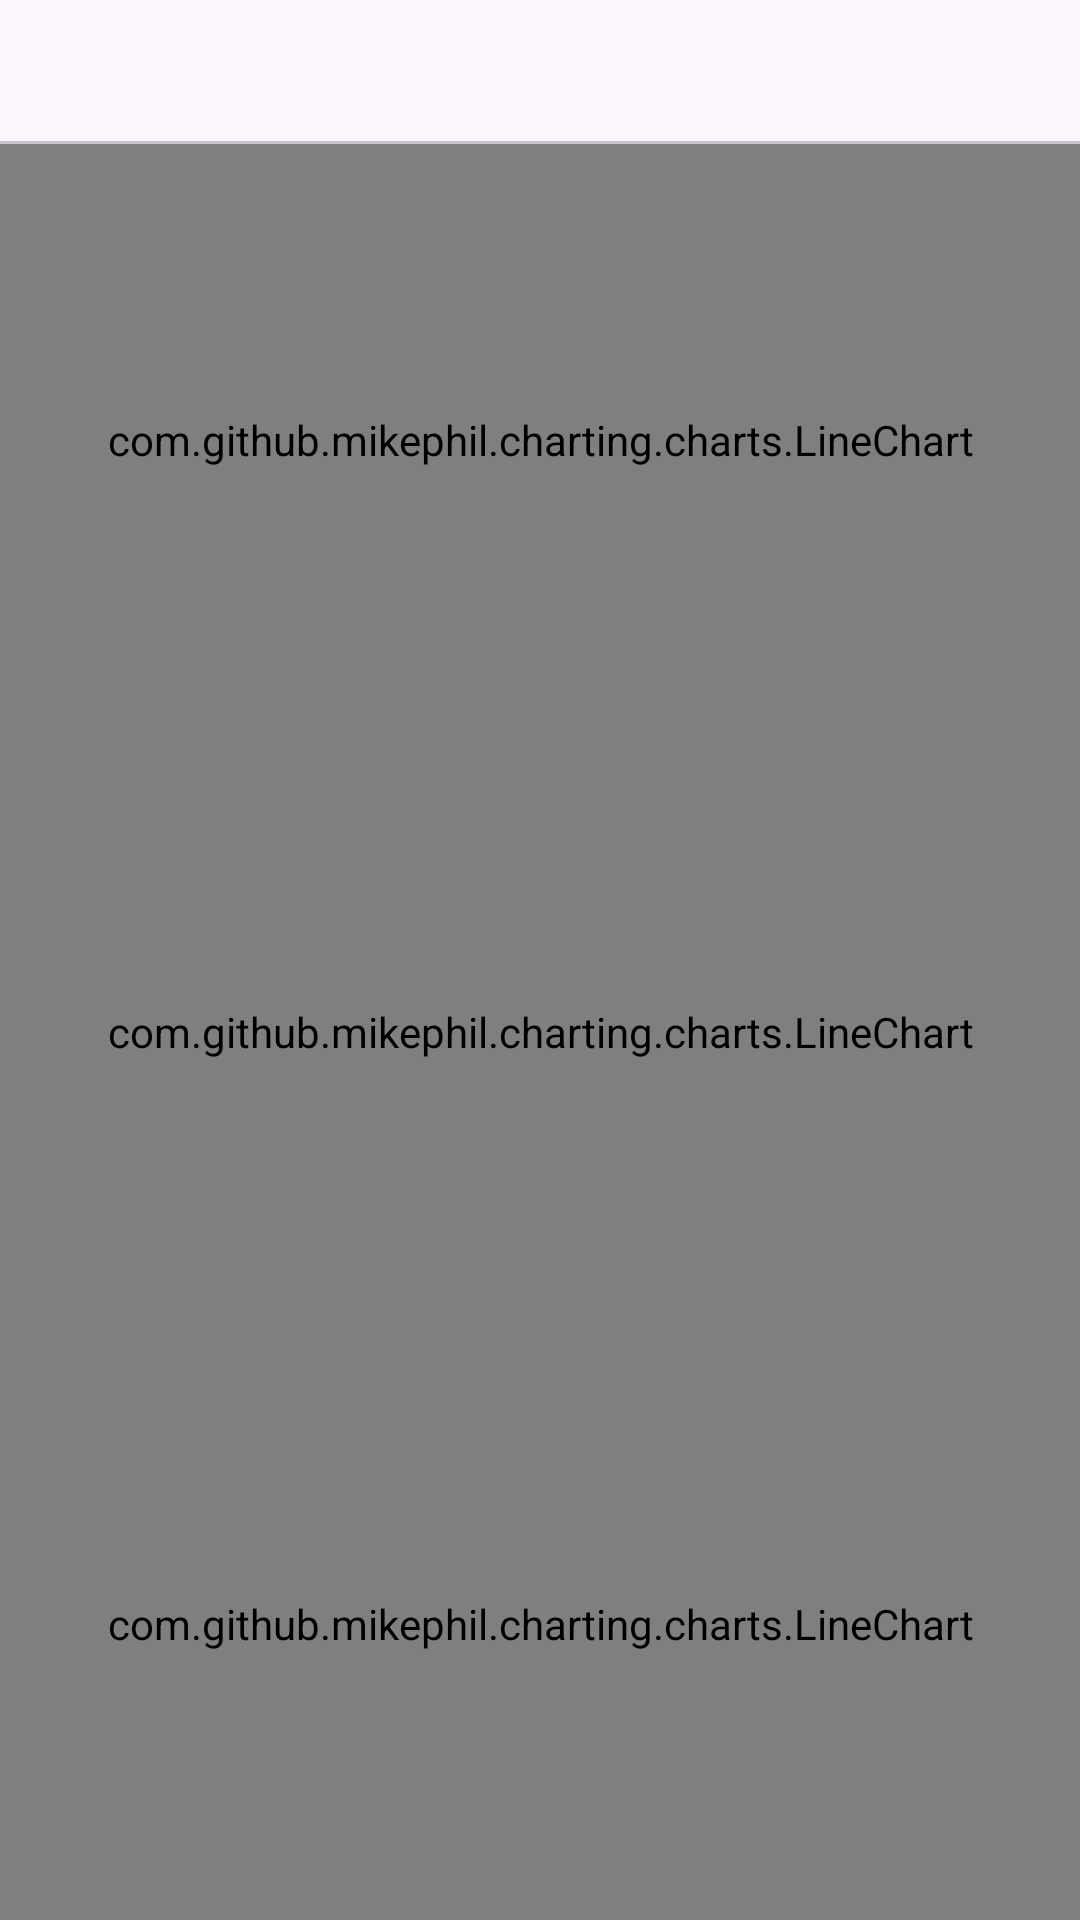

The Android layout XML behind this screen, and the referenced resources:
<!-- AndroidManifest.xml: application theme Theme.BiosensorV4 -->
<!-- res/layout/fragment_voltage_sweep.xml -->
<?xml version="1.0" encoding="utf-8"?>
<LinearLayout xmlns:android="http://schemas.android.com/apk/res/android"
    xmlns:app="http://schemas.android.com/apk/res-auto"
    android:layout_width="match_parent"
    android:layout_height="match_parent"
    android:orientation="vertical">

    
    <com.google.android.material.tabs.TabLayout
        android:id="@+id/tabLayout"
        android:layout_width="match_parent"
        android:layout_height="wrap_content"
        app:tabGravity="fill"
        app:tabMode="fixed" />

    <FrameLayout
        android:layout_width="match_parent"
        android:layout_height="match_parent">

        
        <LinearLayout
            android:id="@+id/layout_chart"
            android:layout_width="match_parent"
            android:layout_height="match_parent"
            android:orientation="vertical"
            android:visibility="visible">

            <com.github.mikephil.charting.charts.LineChart
                android:id="@+id/chartIV"
                android:layout_width="match_parent"
                android:layout_height="0dp"
                android:layout_weight="1"
                android:minHeight="150dp" />

            <com.github.mikephil.charting.charts.LineChart
                android:id="@+id/chartVt"
                android:layout_width="match_parent"
                android:layout_height="0dp"
                android:layout_weight="1"
                android:minHeight="150dp" />

            <com.github.mikephil.charting.charts.LineChart
                android:id="@+id/chartIt"
                android:layout_width="match_parent"
                android:layout_height="0dp"
                android:layout_weight="1"
                android:minHeight="150dp" />

        </LinearLayout>

        
        <LinearLayout
            android:id="@+id/layout_export"
            android:layout_width="match_parent"
            android:layout_height="match_parent"
            android:gravity="center"
            android:orientation="vertical"
            android:visibility="invisible">

            <TextView
                android:id="@+id/tvExportInfo"
                android:layout_width="wrap_content"
                android:layout_height="wrap_content"
                android:text="Export information will be displayed here"
                android:textSize="18sp" />

        </LinearLayout>

        
        <LinearLayout
            android:id="@+id/layout_config"
            android:layout_width="match_parent"
            android:layout_height="match_parent"
            android:orientation="vertical"
            android:padding="16dp"
            android:visibility="invisible">

            <TextView
                android:layout_width="wrap_content"
                android:layout_height="wrap_content"
                android:layout_gravity="center"
                android:layout_marginTop="20dp"
                android:text="Max Voltage (-0.8V to 0.8V)" />

            <EditText
                android:id="@+id/edtMaxVolt"
                android:layout_width="match_parent"
                android:layout_height="wrap_content"
                android:hint="Enter max voltage(V)"
                android:inputType="numberSigned|numberDecimal" />

            <TextView
                android:layout_width="wrap_content"
                android:layout_height="wrap_content"
                android:layout_gravity="center"
                android:layout_marginTop="20dp"
                android:text="Min Voltage (-0.8V to 0.8V)" />

            <EditText
                android:id="@+id/edtMinVolt"
                android:layout_width="match_parent"
                android:layout_height="wrap_content"
                android:hint="Enter min voltage(V)"
                android:inputType="numberSigned|numberDecimal" />

            <TextView
                android:layout_width="wrap_content"
                android:layout_height="wrap_content"
                android:layout_gravity="center"
                android:layout_marginTop="20dp"
                android:text="Sweep Rate (0.01- 0.4V)/s" />

            <EditText
                android:id="@+id/edtSweepRate"
                android:layout_width="match_parent"
                android:layout_height="wrap_content"
                android:layout_marginTop="20dp"
                android:hint="Enter Scan rate(V/s)"
                android:inputType="numberDecimal" />

            <TextView
                android:layout_width="wrap_content"
                android:layout_height="wrap_content"
                android:layout_gravity="center"
                android:layout_marginTop="20dp"
                android:text="Number of loops (1-8)" />

            <EditText
                android:id="@+id/edtLoops"
                android:layout_width="match_parent"
                android:layout_height="wrap_content"
                android:hint="Enter number of Scans"
                android:inputType="number" />

            <Button
                android:id="@+id/SendData"
                android:layout_width="wrap_content"
                android:layout_height="wrap_content"
                android:layout_gravity="center"
                android:layout_marginTop="30dp"
                android:text="SendData" />

        </LinearLayout>

    </FrameLayout>
</LinearLayout>
<!-- resources referenced by this layout -->
<resources>
  <style name="Theme.BiosensorV4" parent="Base.Theme.BiosensorV4" />
  <style name="Base.Theme.BiosensorV4" parent="Theme.Material3.DayNight.NoActionBar">
          
          
      </style>
</resources>
